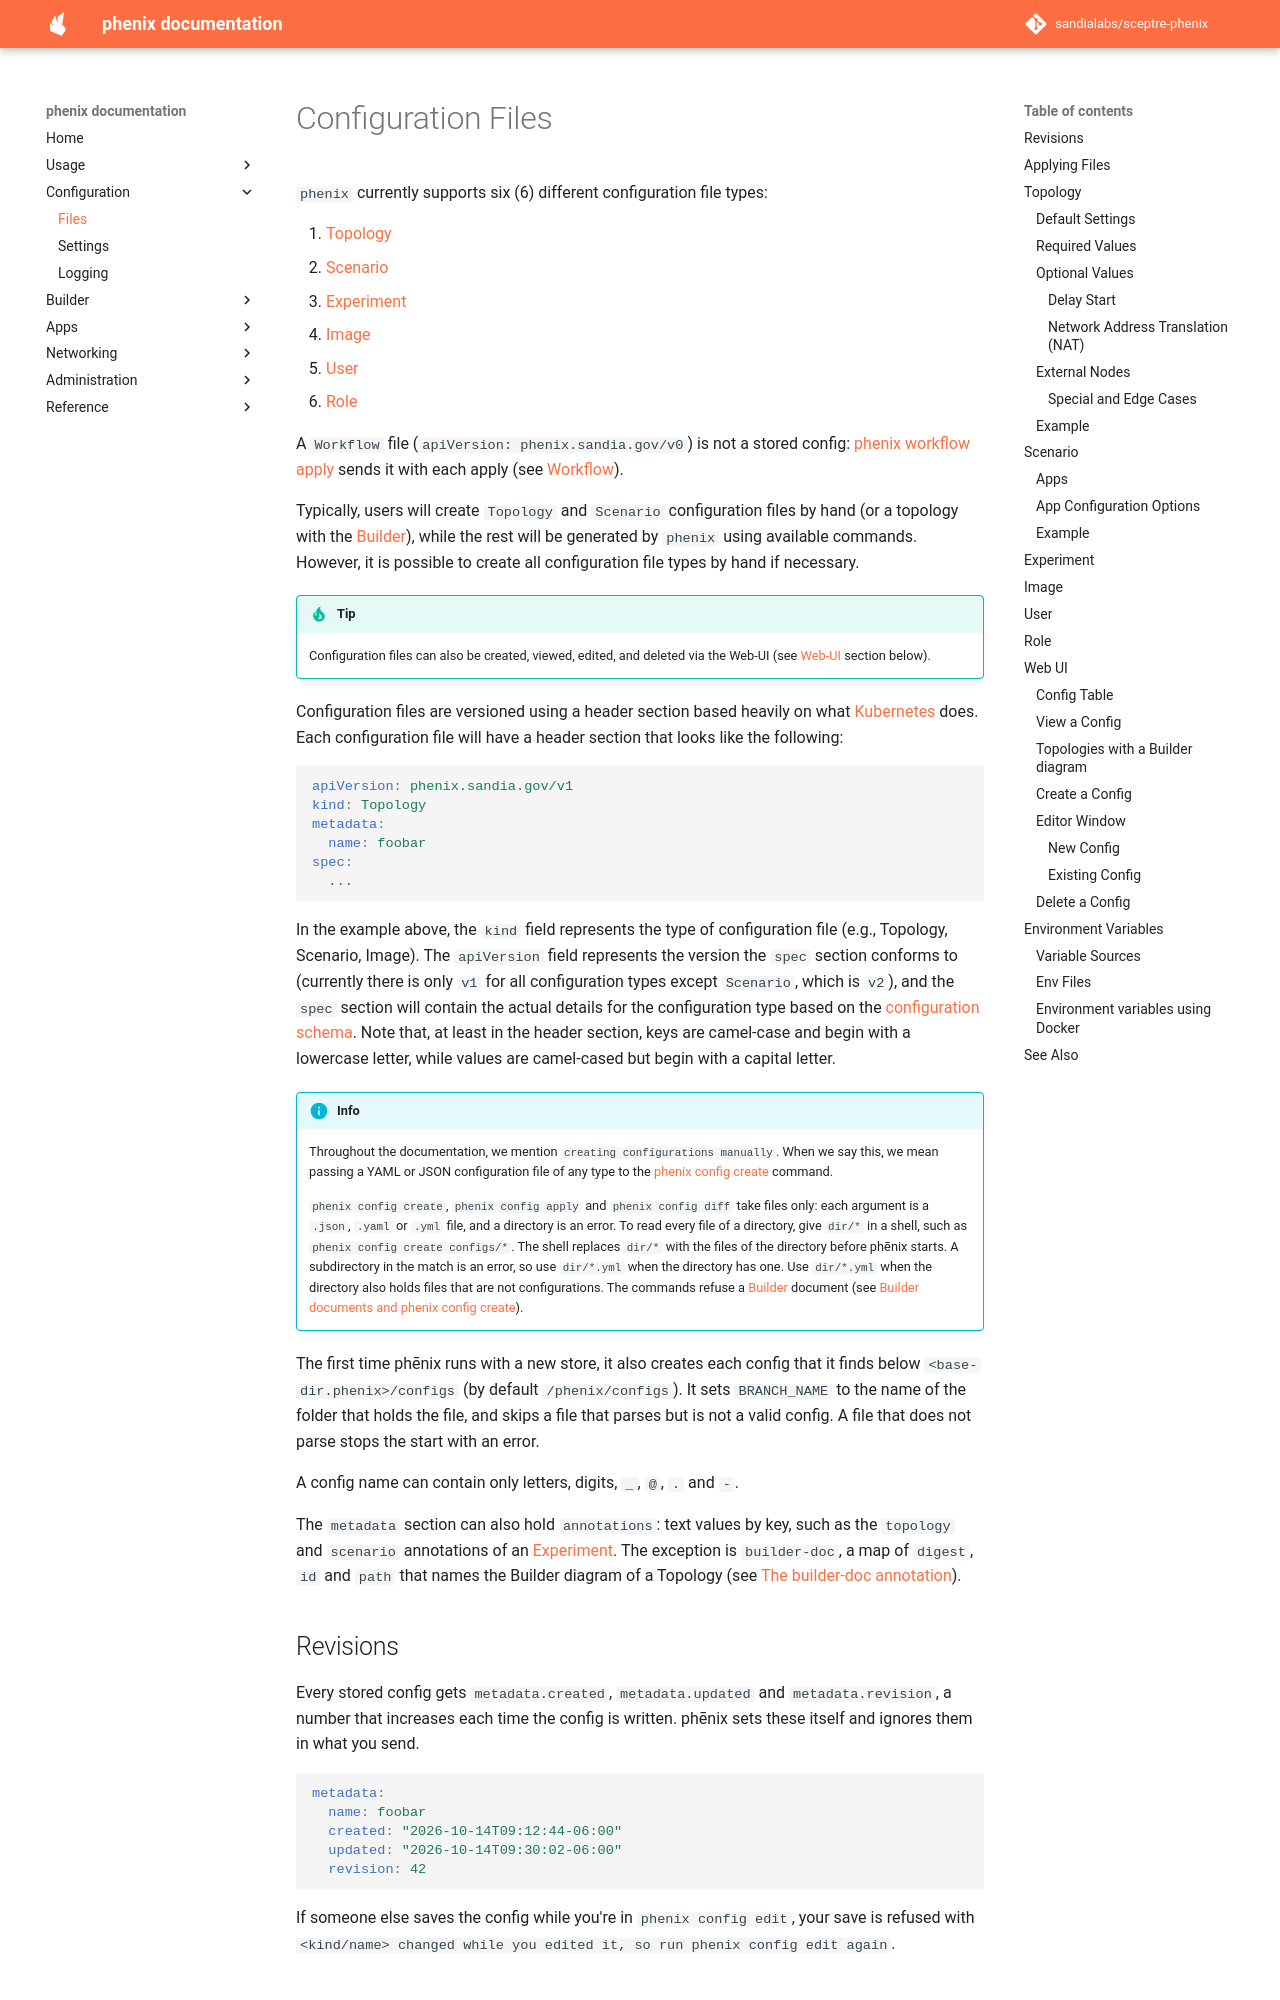

repository: sandialabs/sceptre-phenix · page: latest/configuration/index.html · generator: mkdocs

# Configuration Files

`phenix` currently supports six (6) different configuration file types:

1. [Topology](#topology)
1. [Scenario](#scenario)
1. [Experiment](#experiment)
1. [Image](#image)
1. [User](#user)
1. [Role](#role)

A `Workflow` file (`apiVersion: phenix.sandia.gov/v0`) is not a stored config:
[phenix workflow apply](cli/workflow.md#phenix-workflow-apply) sends it with
each apply (see [Workflow](workflow.md)).

Typically, users will create `Topology` and `Scenario` configuration files by
hand (or a topology with the [Builder](builder/index.md)), while the rest will
be generated by `phenix` using available commands.
However, it is possible to create all configuration file types by hand if
necessary.

!!! tip
    Configuration files can also be created, viewed, edited, and deleted via the Web-UI
    (see [Web-UI](#web-ui) section below).

Configuration files are versioned using a header section based heavily on what
[Kubernetes](https://kubernetes.io/) does. Each configuration file will have a
header section that looks like the following:

```yaml
apiVersion: phenix.sandia.gov/v1
kind: Topology
metadata:
  name: foobar
spec:
  ...
```

In the example above, the `kind` field represents the type of configuration file
(e.g., Topology, Scenario, Image). The `apiVersion` field represents the
version the `spec` section conforms to (currently there is only `v1` for all
configuration types except `Scenario`, which is `v2`), and the `spec` section
will contain the actual details for the configuration type based on the
[configuration schema](schema.md). Note that, at least in the header section, keys are
camel-case and begin with a lowercase letter, while values are camel-cased but
begin with a capital letter.

!!! info
    Throughout the documentation, we mention `creating configurations manually`.
    When we say this, we mean passing a YAML or JSON configuration file of any
    type to the [phenix config create](cli/config.md#phenix-config-create) command.

    `phenix config create`, `phenix config apply` and `phenix config diff`
    take files only: each argument is a `.json`, `.yaml` or `.yml` file, and
    a directory is an error. To read every file of a directory, give `dir/*`
    in a shell, such as `phenix config create configs/*`. The shell replaces
    `dir/*` with the files of the directory before phēnix starts. A
    subdirectory in the match is an error, so use `dir/*.yml` when the
    directory has one. Use `dir/*.yml` when the directory also holds files
    that are not configurations. The commands refuse a
    [Builder](builder/index.md)
    document (see
    [Builder documents and phenix config create](builder/details/import-upload-download.md#builder-documents-and-phenix-config-create)).

The first time phēnix runs with a new store, it also creates each config that
it finds below `<base-dir.phenix>/configs` (by default `/phenix/configs`). It
sets `BRANCH_NAME` to the name of the folder that holds the file, and skips a
file that parses but is not a valid config. A file that does not parse stops
the start with an error.

A config name can contain only letters, digits, `_`, `@`, `.` and `-`.

The `metadata` section can also hold `annotations`: text values by key, such
as the `topology` and `scenario` annotations of an [Experiment](#experiment).
The exception is `builder-doc`, a map of `digest`, `id` and `path` that names
the Builder diagram of a Topology (see
[The builder-doc annotation](builder/details/administration.md#the-builder-doc-annotation)).
